Image classification data set "Small data traing" (GOBINATH-S05/Mudra-Detection on GitHub). Class labels (5): Alapadmam, Anjali, Mushti, Sikharam, Trishulam.

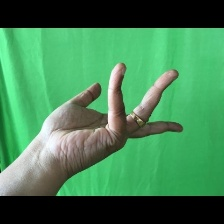
Label: Alapadmam

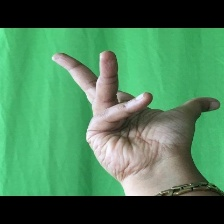
Label: Alapadmam

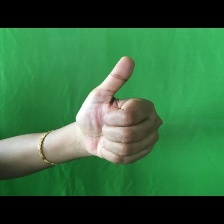
Label: Sikharam

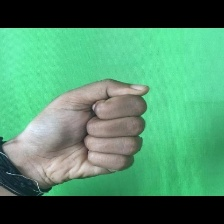
Label: Mushti

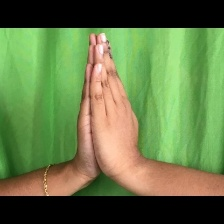
Label: Anjali

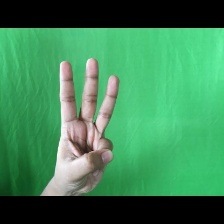
Label: Trishulam
